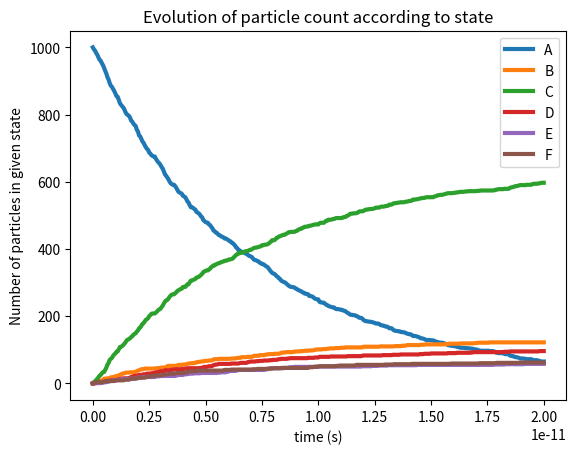

Generate this figure with matplotlib:

import random
import matplotlib.pyplot as plt
import numpy as np
import matplotlib.animation as animation



#here I want the code to just make the animation: keep it as a separate function of its own, as I may want to tweak things specifically

def has_transitioned(prob):
    r = random.random()
    if r < prob:
        return True
    else:
        return False


def evolveOne(currentState, rules):
    # collect all rules that apply
    applicable = [(final, prob) for (initial, final, prob) in rules
                  if initial == currentState]

    if not applicable:
        return currentState

    r = random.random()
    cumulative = 0.0

    for final, prob in applicable:
        cumulative += prob
        if r < cumulative:
            return final

    return currentState


def evolveMany(states, rules):
    newState = []
    for k in range (len(states)):
        newState.append(evolveOne(states[k], rules))
    return newState

def evolve_system(NA, NB, NC, ND, NE, NF, rules, n_steps):
    
    state = (['A'] * NA)+(['B'] * NB)+(['C'] * NC)+(['D'] * ND)+(['E'] * NE)+(['F'] * NF)
    
    A_count = []
    B_count = []
    C_count = []
    D_count = []
    E_count = []
    F_count = []
    
    for i in range (n_steps +1):
        a = 0
        b = 0
        c = 0
        d = 0
        e = 0
        f = 0
        for k in range(len(state)):
            if state[k] == 'A':
                a = a + 1
            elif state[k] == 'B':
                b = b + 1
            elif state[k] == 'C':
                c = c +1
            elif state[k] == 'D':
                d = d +1
            elif state[k] == 'E':
                e = e +1
            elif state[k] == 'F':
                f = f +1
            else:
                print('that seems not to be a valid input')
        A_count.append(a)
        B_count.append(b)
        C_count.append(c)
        D_count.append(d)
        E_count.append(e)
        F_count.append(f)
        state = evolveMany(state,rules)

    # YOUR CODE HERE
    return np.array(A_count), np.array(B_count), np.array(C_count), np.array(D_count), np.array(E_count), np.array(F_count)

##############################################################################################################
n_steps = 200
t_total = 0.00000000001
dt = t_total/n_steps

xs = []
for k in range((n_steps)+1):
    xs.append(dt*k)

xs1 = []
for k in range((n_steps)):
    xs.append(t_total + dt*(k+1))



##############################################################################################################
#here I will put in all the half lifetimes##########################################################################
##############################################################################################################
sec = 6.5821195695091*10**(-16+9) #converting eV to seconds
width = 92.6 *10**3 #the total width in eV

#inputting percentages from pdg live - by def of a width, is already related to lambda
t_av_hadrons = 1/(0.1346 * width) * sec 
print(t_av_hadrons)
t_av_threeg = 1/(0.641 * width) * sec
t_av_onetwo = 1/(0.088 * width) * sec
t_av_positron = 1/(0.05971 * width) * sec
t_av_muon = 1/(0.05961 * width) * sec

#t_av_mag = 1/(0.0141 * width) * sec


p_B = 1 - np.exp(-dt/t_av_hadrons)
p_C = 1 - np.exp(-dt/t_av_threeg)
p_D = 1 - np.exp(-dt/t_av_onetwo)
p_E = 1 - np.exp(-dt/t_av_positron)
p_F = 1 - np.exp(-dt/t_av_muon)


##############################################################################################################
#here are all the rules: who decays into what with which probability (just need to match and assign them) ############################################
##############################################################################################################
rules_1 = [
    ('A','B',p_B),
    ('A','C',p_C),
    ('A','D',p_D),
    ('A','E',p_E),
    ('A','F',p_F),
    #('C','A', p_C)   
]

def run() : 
    ##############################################################################################################
    #here i will put in all the possible populations - they all start with 0 except for J/psi
    ##############################################################################################################
    NA = 1000
    NB = 0
    NC = 0
    ND = 0
    NE = 0
    NF = 0
    y_A, y_B, y_C, y_D, y_E,y_F = evolve_system(NA, NB, NC, ND, NE, NF, rules_1, 2* n_steps)

    
    return y_A,y_B,y_C,y_D,y_E,y_F

y_a_tot,y_b_tot,y_c_tot, y_d_tot, y_e_tot, y_f_tot = run()


fig, ax = plt.subplots()

plt.xlabel('time (s)')
plt.ylabel('Number of particles in given state')


x_axis = xs+xs1
plot_A = ax.plot(x_axis, y_a_tot,label = 'A', linewidth = 3)[0]
plot_B = ax.plot(xs+xs1, y_b_tot,label = 'B', linewidth = 3 )[0]
plot_C = ax.plot(xs+xs1, y_c_tot,label = 'C', linewidth = 3 )[0]
plot_D = ax.plot(xs+xs1, y_d_tot,label = 'D', linewidth = 3 )[0]
plot_E = ax.plot(xs+xs1, y_e_tot,label = 'E' , linewidth = 3)[0]
plot_F = ax.plot(xs+xs1, y_f_tot,label = 'F', linewidth = 3 )[0]
#ax.legend(loc = ' right')
ax.legend()
plt.title('Evolution of particle count according to state')


def update(frame):
    # for each frame, update the data stored on each artist.
    x = x_axis[:frame]
    y = y_a_tot[:frame]

    # update the line plot:
    plot_A.set_xdata(x_axis[:frame])
    plot_A.set_ydata(y_a_tot[:frame])

    plot_B.set_xdata(x_axis[:frame])
    plot_B.set_ydata(y_b_tot[:frame])

    plot_C.set_xdata(x_axis[:frame])
    plot_C.set_ydata(y_c_tot[:frame])

    plot_D.set_xdata(x_axis[:frame])
    plot_D.set_ydata(y_d_tot[:frame])

    plot_E.set_xdata(x_axis[:frame])
    plot_E.set_ydata(y_e_tot[:frame])

    plot_F.set_xdata(x_axis[:frame])
    plot_F.set_ydata(y_f_tot[:frame])


    return (plot_A, plot_B, plot_C, plot_D, plot_E, plot_F)


ani = animation.FuncAnimation(fig=fig, func=update, frames=400, interval=30, repeat = False)

#if I want to save, just need to unhash
#animation. Animation.save(ani, 'j_psi_decay_animation.gif')
plt.show()
